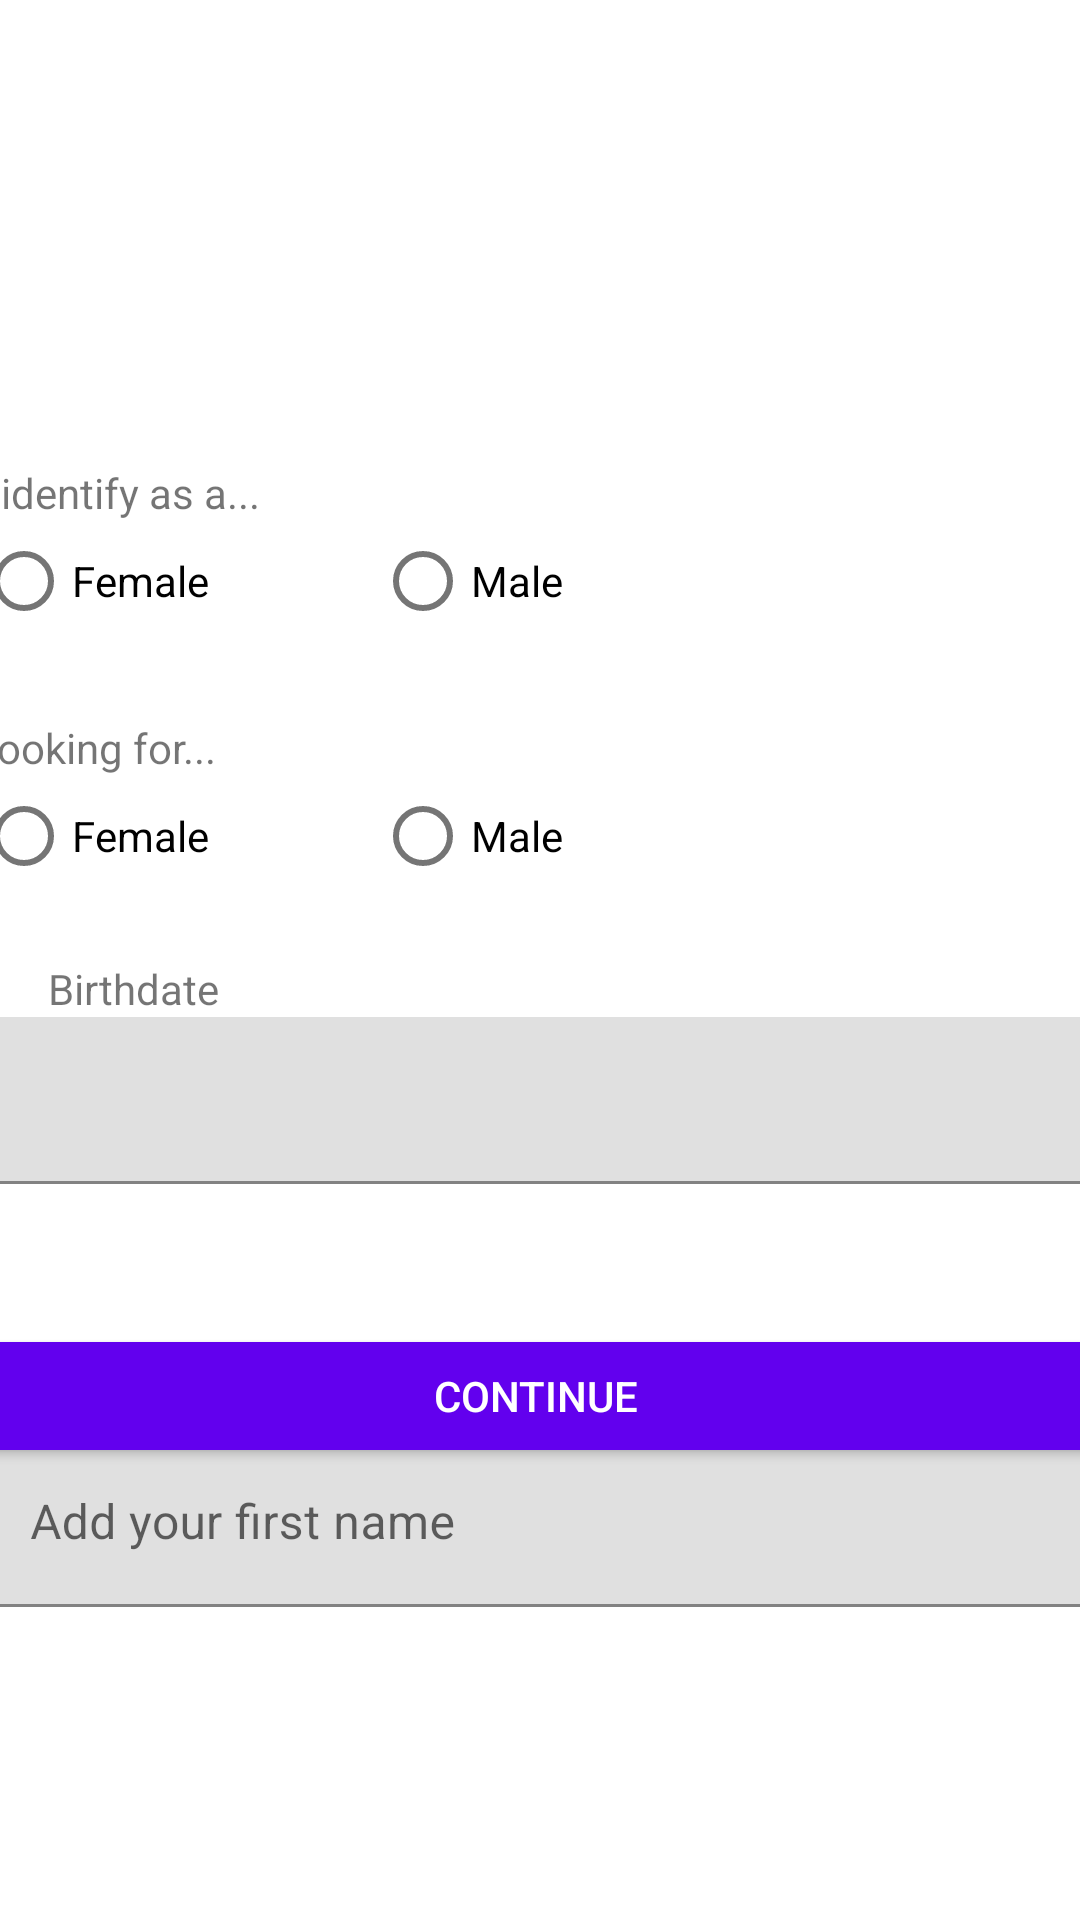

Layout XML and referenced resources for this Android screen:
<!-- AndroidManifest.xml: application theme AppTheme -->
<!-- res/layout/activity_setup.xml -->
<?xml version="1.0" encoding="utf-8"?>
<androidx.constraintlayout.widget.ConstraintLayout
  xmlns:android="http://schemas.android.com/apk/res/android"
  xmlns:app="http://schemas.android.com/apk/res-auto"
  xmlns:tools="http://schemas.android.com/tools"
  android:layout_width="match_parent"
  android:layout_height="match_parent"
  tools:context=".SetupActivity">
  <com.google.android.material.textfield.TextInputLayout
          android:id="@+id/NameInputLayout"
          android:layout_width="377dp"
          android:layout_height="wrap_content"
          android:layout_marginBottom="256dp"
          android:layout_marginStart="8dp"
          android:layout_marginEnd="8dp"
          app:errorEnabled="true"
          app:layout_constraintBottom_toBottomOf="parent"
          app:layout_constraintEnd_toEndOf="parent"
          app:layout_constraintHorizontal_bias="0.444"
          app:layout_constraintStart_toStartOf="parent"
          app:layout_constraintTop_toBottomOf="@+id/textView2">

    <com.google.android.material.textfield.TextInputEditText
            android:id="@+id/Nameinput"
            android:layout_width="match_parent"
            android:layout_height="wrap_content"
            android:hint="Add your first name"
            android:inputType="text"
            android:singleLine="true"/>
  </com.google.android.material.textfield.TextInputLayout>
  <TextView
          android:id="@+id/textView2"
          android:layout_width="wrap_content"
          android:layout_height="wrap_content"
          android:layout_marginTop="23dp"
          android:layout_marginStart="16dp"
          android:text="Name"
          app:layout_constraintBottom_toTopOf="@+id/NameInputLayout"
          app:layout_constraintStart_toStartOf="parent"
          app:layout_constraintTop_toBottomOf="@+id/BirthdateInputLayout"/>
  <com.google.android.material.textfield.TextInputLayout
    android:id="@+id/BirthdateInputLayout"
    android:layout_width="377dp"
    android:layout_height="wrap_content"
    android:layout_marginBottom="23dp"
    android:layout_marginStart="8dp"
    android:layout_marginEnd="8dp"
    app:errorEnabled="true"
    app:layout_constraintBottom_toTopOf="@+id/textView2"
    app:layout_constraintEnd_toEndOf="parent"
    app:layout_constraintStart_toStartOf="parent"
    app:layout_constraintTop_toBottomOf="@+id/textView4">

    <com.google.android.material.textfield.TextInputEditText
      android:id="@+id/BirthdayInput"
      android:layout_width="match_parent"
      android:layout_height="wrap_content"
      android:clickable="true"
      android:editable="false"
      android:focusable="false"
      android:focusableInTouchMode="false"
      android:inputType="date"
      android:singleLine="true"/>
  </com.google.android.material.textfield.TextInputLayout>
  <TextView
          android:id="@+id/textView4"
          android:layout_width="wrap_content"
          android:layout_height="wrap_content"
          android:layout_marginTop="320dp"
          android:layout_marginStart="16dp"
          android:text="Birthdate"
          app:layout_constraintBottom_toTopOf="@+id/BirthdateInputLayout"
          app:layout_constraintStart_toStartOf="parent"
          app:layout_constraintTop_toTopOf="parent"/>
  <Button
          android:id="@+id/ContinueButton"
          style="@android:style/Widget.Material.Light.Button"
          android:layout_width="377dp"
          android:layout_height="wrap_content"
          android:layout_marginTop="37dp"
          android:layout_marginBottom="166dp"
          android:layout_marginStart="8dp"
          android:layout_marginEnd="8dp"
          android:text="Continue"
          app:layout_constraintBottom_toBottomOf="parent"
          app:layout_constraintEnd_toEndOf="parent"
          app:layout_constraintStart_toStartOf="parent"
          app:layout_constraintTop_toBottomOf="@+id/NameInputLayout"
          app:layout_constraintVertical_bias="0.909" app:layout_constraintHorizontal_bias="0.555"/>
  <TextView
    android:id="@+id/textView5"
    android:layout_width="wrap_content"
    android:layout_height="wrap_content"
    android:layout_marginTop="162dp"
    android:layout_marginStart="8dp"
    android:layout_marginEnd="289dp"
    android:text="I identify as a..."
    app:layout_constraintBottom_toTopOf="@+id/GenderRadioGroup"
    app:layout_constraintEnd_toEndOf="parent"
    app:layout_constraintStart_toStartOf="parent"
    app:layout_constraintTop_toTopOf="parent"/>
  <RadioGroup
    android:id="@+id/GenderRadioGroup"
    android:layout_width="251dp"
    android:layout_height="32dp"
    android:layout_marginTop="4dp"
    android:layout_marginBottom="16dp"
    android:layout_marginStart="8dp"
    android:layout_marginEnd="134dp"
    android:orientation="horizontal"
    app:layout_constraintBottom_toTopOf="@+id/textView6"
    app:layout_constraintEnd_toEndOf="parent"
    app:layout_constraintStart_toStartOf="parent"
    app:layout_constraintTop_toBottomOf="@+id/textView5">
    <RadioButton
      android:id="@+id/GenderFemaleButton"
      android:layout_width="wrap_content"
      android:layout_height="wrap_content"
      android:layout_weight="1"
      android:text="Female"/>
    <RadioButton
      android:id="@+id/GenderMaleButton"
      android:layout_width="wrap_content"
      android:layout_height="wrap_content"
      android:layout_weight="1"
      android:text="Male"/>
  </RadioGroup>
  <TextView
          android:id="@+id/textView6"
          android:layout_width="wrap_content"
          android:layout_height="wrap_content"
          android:layout_marginTop="14dp"
          android:layout_marginStart="8dp"
          android:layout_marginEnd="302dp"
          android:text="Looking for..."
          app:layout_constraintBottom_toTopOf="@+id/radioGroup2"
          app:layout_constraintEnd_toEndOf="parent"
          app:layout_constraintStart_toStartOf="parent"
          app:layout_constraintTop_toBottomOf="@+id/GenderRadioGroup" app:layout_constraintHorizontal_bias="0.555"/>
  <RadioGroup
          android:id="@+id/radioGroup2"
          android:layout_width="251dp"
          android:layout_height="32dp"
          android:layout_marginBottom="33dp"
          android:layout_marginStart="8dp"
          android:layout_marginEnd="134dp"
          android:orientation="horizontal"
          app:layout_constraintBottom_toTopOf="@+id/textView4"
          app:layout_constraintEnd_toEndOf="parent"
          app:layout_constraintStart_toStartOf="parent"
          app:layout_constraintTop_toBottomOf="@+id/textView6" android:layout_marginTop="4dp">
    <RadioButton
            android:id="@+id/radioButton6"
            android:layout_width="wrap_content"
            android:layout_height="wrap_content"
            android:layout_weight="1"
            android:text="Female"/>
    <RadioButton
            android:id="@+id/radioButton7"
            android:layout_width="wrap_content"
            android:layout_height="wrap_content"
            android:layout_weight="1"
            android:text="Male"/>
  </RadioGroup>
</androidx.constraintlayout.widget.ConstraintLayout>
<!-- resources referenced by this layout -->
<resources>

</resources>
